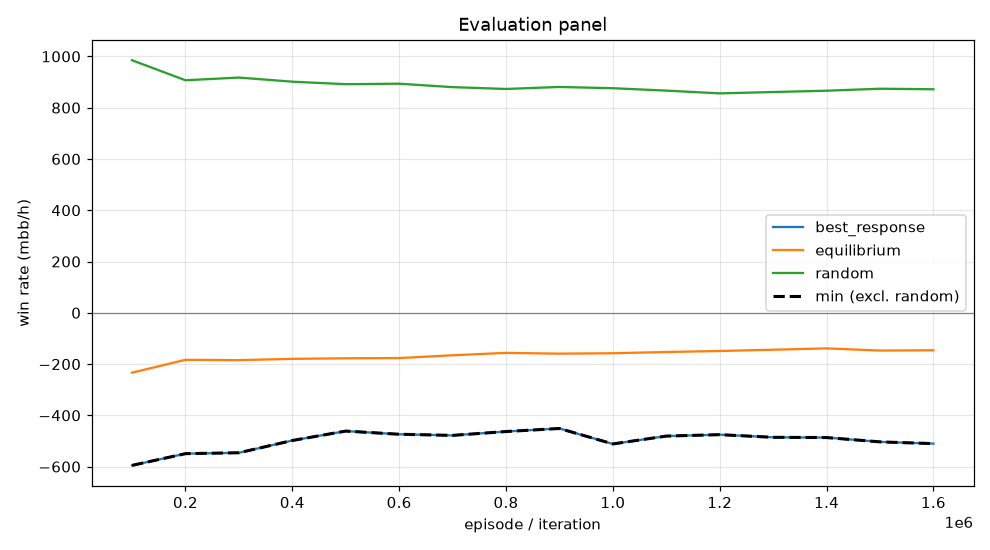

Source data for this figure (header and first rows):
episode, min, mean, best_response_mean, best_response_se, equilibrium_mean, equilibrium_se, random_mean, random_se, act_call, act_raise, act_fold, act_check
99999, -595.2, -233.5, -595.2, 0.0, -233.5, 0.0, 985.1, 0.0, 0.2351, 0.4903, 0.105, 0.1697
199999, -549.4, -183.4, -549.4, 0.0, -183.4, 0.0, 906.9, 0.0, 0.2808, 0.426, 0.111, 0.1823
299999, -546, -184.8, -546, 0.0, -184.8, 0.0, 917.5, 0.0, 0.2845, 0.4059, 0.1038, 0.2059
399999, -498.2, -179.6, -498.2, 0.0, -179.6, 0.0, 901.4, 0.0, 0.3167, 0.3763, 0.1037, 0.2033
499999, -461.4, -177.5, -461.4, 0.0, -177.5, 0.0, 891.6, 0.0, 0.3328, 0.3661, 0.1012, 0.1999
599999, -473.8, -176.6, -473.8, 0.0, -176.6, 0.0, 893.5, 0.0, 0.3395, 0.3585, 0.09761, 0.2045
699999, -478.2, -165.7, -478.2, 0.0, -165.7, 0.0, 880.1, 0.0, 0.3494, 0.3519, 0.1004, 0.1983
799999, -463.1, -156.4, -463.1, 0.0, -156.4, 0.0, 873, 0.0, 0.356, 0.3336, 0.1026, 0.2078
899999, -451.3, -159.4, -451.3, 0.0, -159.4, 0.0, 880.8, 0.0, 0.3539, 0.3411, 0.09888, 0.2061
999999, -511.5, -157.8, -511.5, 0.0, -157.8, 0.0, 875.9, 0.0, 0.3525, 0.3357, 0.1016, 0.2101
1099999, -480.9, -153, -480.9, 0.0, -153, 0.0, 866.6, 0.0, 0.3618, 0.3289, 0.1024, 0.2069
1199999, -475.4, -149, -475.4, 0.0, -149, 0.0, 855.8, 0.0, 0.37, 0.3214, 0.1044, 0.2043
1299999, -485.7, -144.1, -485.7, 0.0, -144.1, 0.0, 861, 0.0, 0.3707, 0.3243, 0.1027, 0.2023
1399999, -486.7, -138.8, -486.7, 0.0, -138.8, 0.0, 866.2, 0.0, 0.3744, 0.3203, 0.1017, 0.2037
1499999, -503.5, -147.3, -503.5, 0.0, -147.3, 0.0, 873.9, 0.0, 0.3744, 0.3226, 0.1009, 0.2021
1599999, -510.3, -146.1, -510.3, 0.0, -146.1, 0.0, 871.8, 0.0, 0.3712, 0.3272, 0.1004, 0.2011
